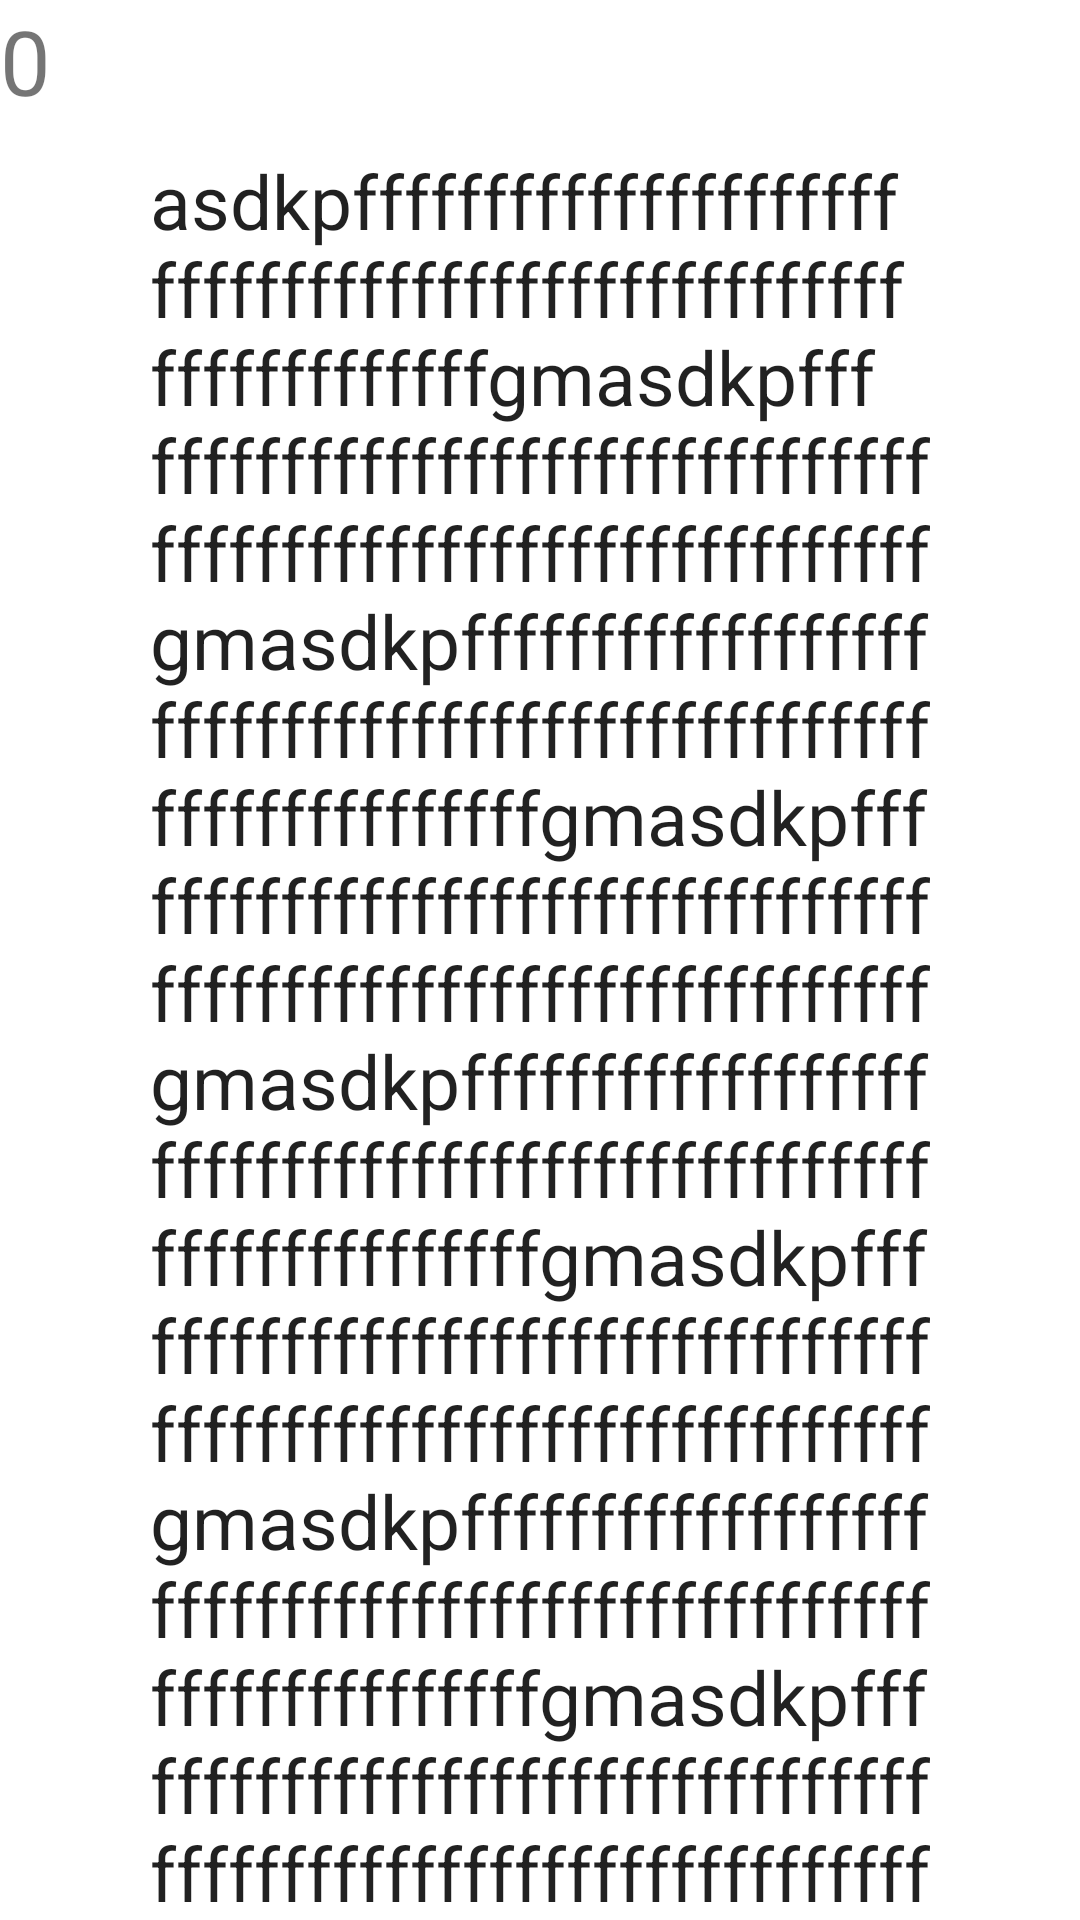

The Android layout XML behind this screen, and the referenced resources:
<!-- AndroidManifest.xml: application theme Theme.Sorular -->
<!-- res/layout/activity_start.xml -->
<?xml version="1.0" encoding="utf-8"?>
<androidx.constraintlayout.widget.ConstraintLayout xmlns:android="http://schemas.android.com/apk/res/android"
    xmlns:app="http://schemas.android.com/apk/res-auto"
    xmlns:tools="http://schemas.android.com/tools"
    android:layout_width="match_parent"
    android:layout_height="match_parent"
    tools:context=".StartActivity">

    <ScrollView
        android:id="@+id/scrollView2"
        android:layout_width="match_parent"
        android:layout_height="match_parent"
        app:layout_constraintBottom_toBottomOf="parent"
        app:layout_constraintEnd_toEndOf="parent"
        app:layout_constraintHorizontal_bias="0.0"
        app:layout_constraintStart_toStartOf="parent"
        app:layout_constraintTop_toTopOf="parent">

        <LinearLayout
            android:layout_width="match_parent"
            android:layout_height="wrap_content"
            android:orientation="vertical" />
    </ScrollView>

    <TextView
        android:id="@+id/time_start_page"
        android:layout_height="wrap_content"
        android:text="0"
        android:textSize="30sp"
        app:layout_constraintStart_toStartOf="parent"
        app:layout_constraintTop_toTopOf="parent"  android:layout_width="wrap_content"/>

    <TextView
        android:textSize="25sp"
        android:id="@+id/question_start"
        android:layout_width="match_parent"
        android:layout_height="wrap_content"
        android:layout_margin="50dp"
        android:layout_marginTop="30dp"
        android:text="asdkpfffffffffffffffffffffffffffffffffffffffffffffffffffffffffffffffgmasdkpfffffffffffffffffffffffffffffffffffffffffffffffffffffffffffffffgmasdkpfffffffffffffffffffffffffffffffffffffffffffffffffffffffffffffffgmasdkpfffffffffffffffffffffffffffffffffffffffffffffffffffffffffffffffgmasdkpfffffffffffffffffffffffffffffffffffffffffffffffffffffffffffffffgmasdkpfffffffffffffffffffffffffffffffffffffffffffffffffffffffffffffffgmasdkpfffffffffffffffffffffffffffffffffffffffffffffffffffffffffffffffgmasdkpfffffffffffffffffffffffffffffffffffffffffffffffffffffffffffffffgm"
        android:textAppearance="@style/TextAppearance.AppCompat.Large"
        app:layout_constraintEnd_toEndOf="parent"
        app:layout_constraintStart_toStartOf="parent"
        app:layout_constraintTop_toTopOf="parent" />

    <androidx.cardview.widget.CardView
        android:layout_width="match_parent"
        android:layout_height="wrap_content"
        app:layout_constraintBottom_toBottomOf="@+id/scrollView2"
        app:layout_constraintEnd_toEndOf="parent"
        app:layout_constraintStart_toStartOf="parent"
        app:layout_constraintTop_toBottomOf="@+id/question_start">

        <LinearLayout
            android:layout_width="match_parent"
            android:layout_height="match_parent"
            android:orientation="vertical">

            <TextView
                android:layout_marginLeft="20sp"
                android:layout_marginBottom="20sp"
                android:id="@+id/Astart"
                android:layout_width="match_parent"
                android:layout_height="wrap_content"
                android:text="TextView"
                android:textAppearance="@style/TextAppearance.AppCompat.Large"
                android:textSize="20sp" />

            <TextView
                android:layout_marginLeft="20sp"
                android:layout_marginBottom="20sp"
                android:id="@+id/Bstart"
                android:layout_width="match_parent"
                android:layout_height="wrap_content"
                android:text="TextView"
                android:textAppearance="@style/TextAppearance.AppCompat.Large"
                android:textSize="20sp" />

            <TextView
                android:layout_marginLeft="20sp"
                android:layout_marginBottom="20sp"
                android:id="@+id/Cstart"
                android:layout_width="match_parent"
                android:layout_height="wrap_content"
                android:text="TextView"
                android:textAppearance="@style/TextAppearance.AppCompat.Large"
                android:textSize="20sp" />

            <TextView
                android:layout_marginLeft="20sp"
                android:layout_marginBottom="20sp"
                android:id="@+id/Dstart"
                android:layout_width="match_parent"
                android:layout_height="wrap_content"
                android:text="TextView"
                android:textAppearance="@style/TextAppearance.AppCompat.Large"
                android:textSize="20sp" />
        </LinearLayout>
    </androidx.cardview.widget.CardView>

</androidx.constraintlayout.widget.ConstraintLayout>
<!-- resources referenced by this layout -->
<resources>
  <style name="Theme.Sorular" parent="Theme.MaterialComponents.DayNight.DarkActionBar">
          
          <item name="colorPrimary">@color/purple_500</item>
          <item name="colorPrimaryVariant">@color/purple_700</item>
          <item name="colorOnPrimary">@color/white</item>
          
          <item name="colorSecondary">@color/teal_200</item>
          <item name="colorSecondaryVariant">@color/teal_700</item>
          <item name="colorOnSecondary">@color/black</item>
          
          <item name="android:statusBarColor" tools:targetApi="l">?attr/colorPrimaryVariant</item>
          
          <item name="windowActionBar">false</item>
          <item name="windowNoTitle">true</item>
      </style>
  <!-- not gathered from this repository: default colours our renderer supplied (Android Studio template values) -->
  <color name="purple_500">#FF6200EE</color>
  <color name="purple_700">#FF3700B3</color>
  <color name="teal_200">#FF03DAC5</color>
  <color name="teal_700">#FF018786</color>
  <color name="black">#FF000000</color>
  <color name="white">#FFFFFFFF</color>
</resources>
